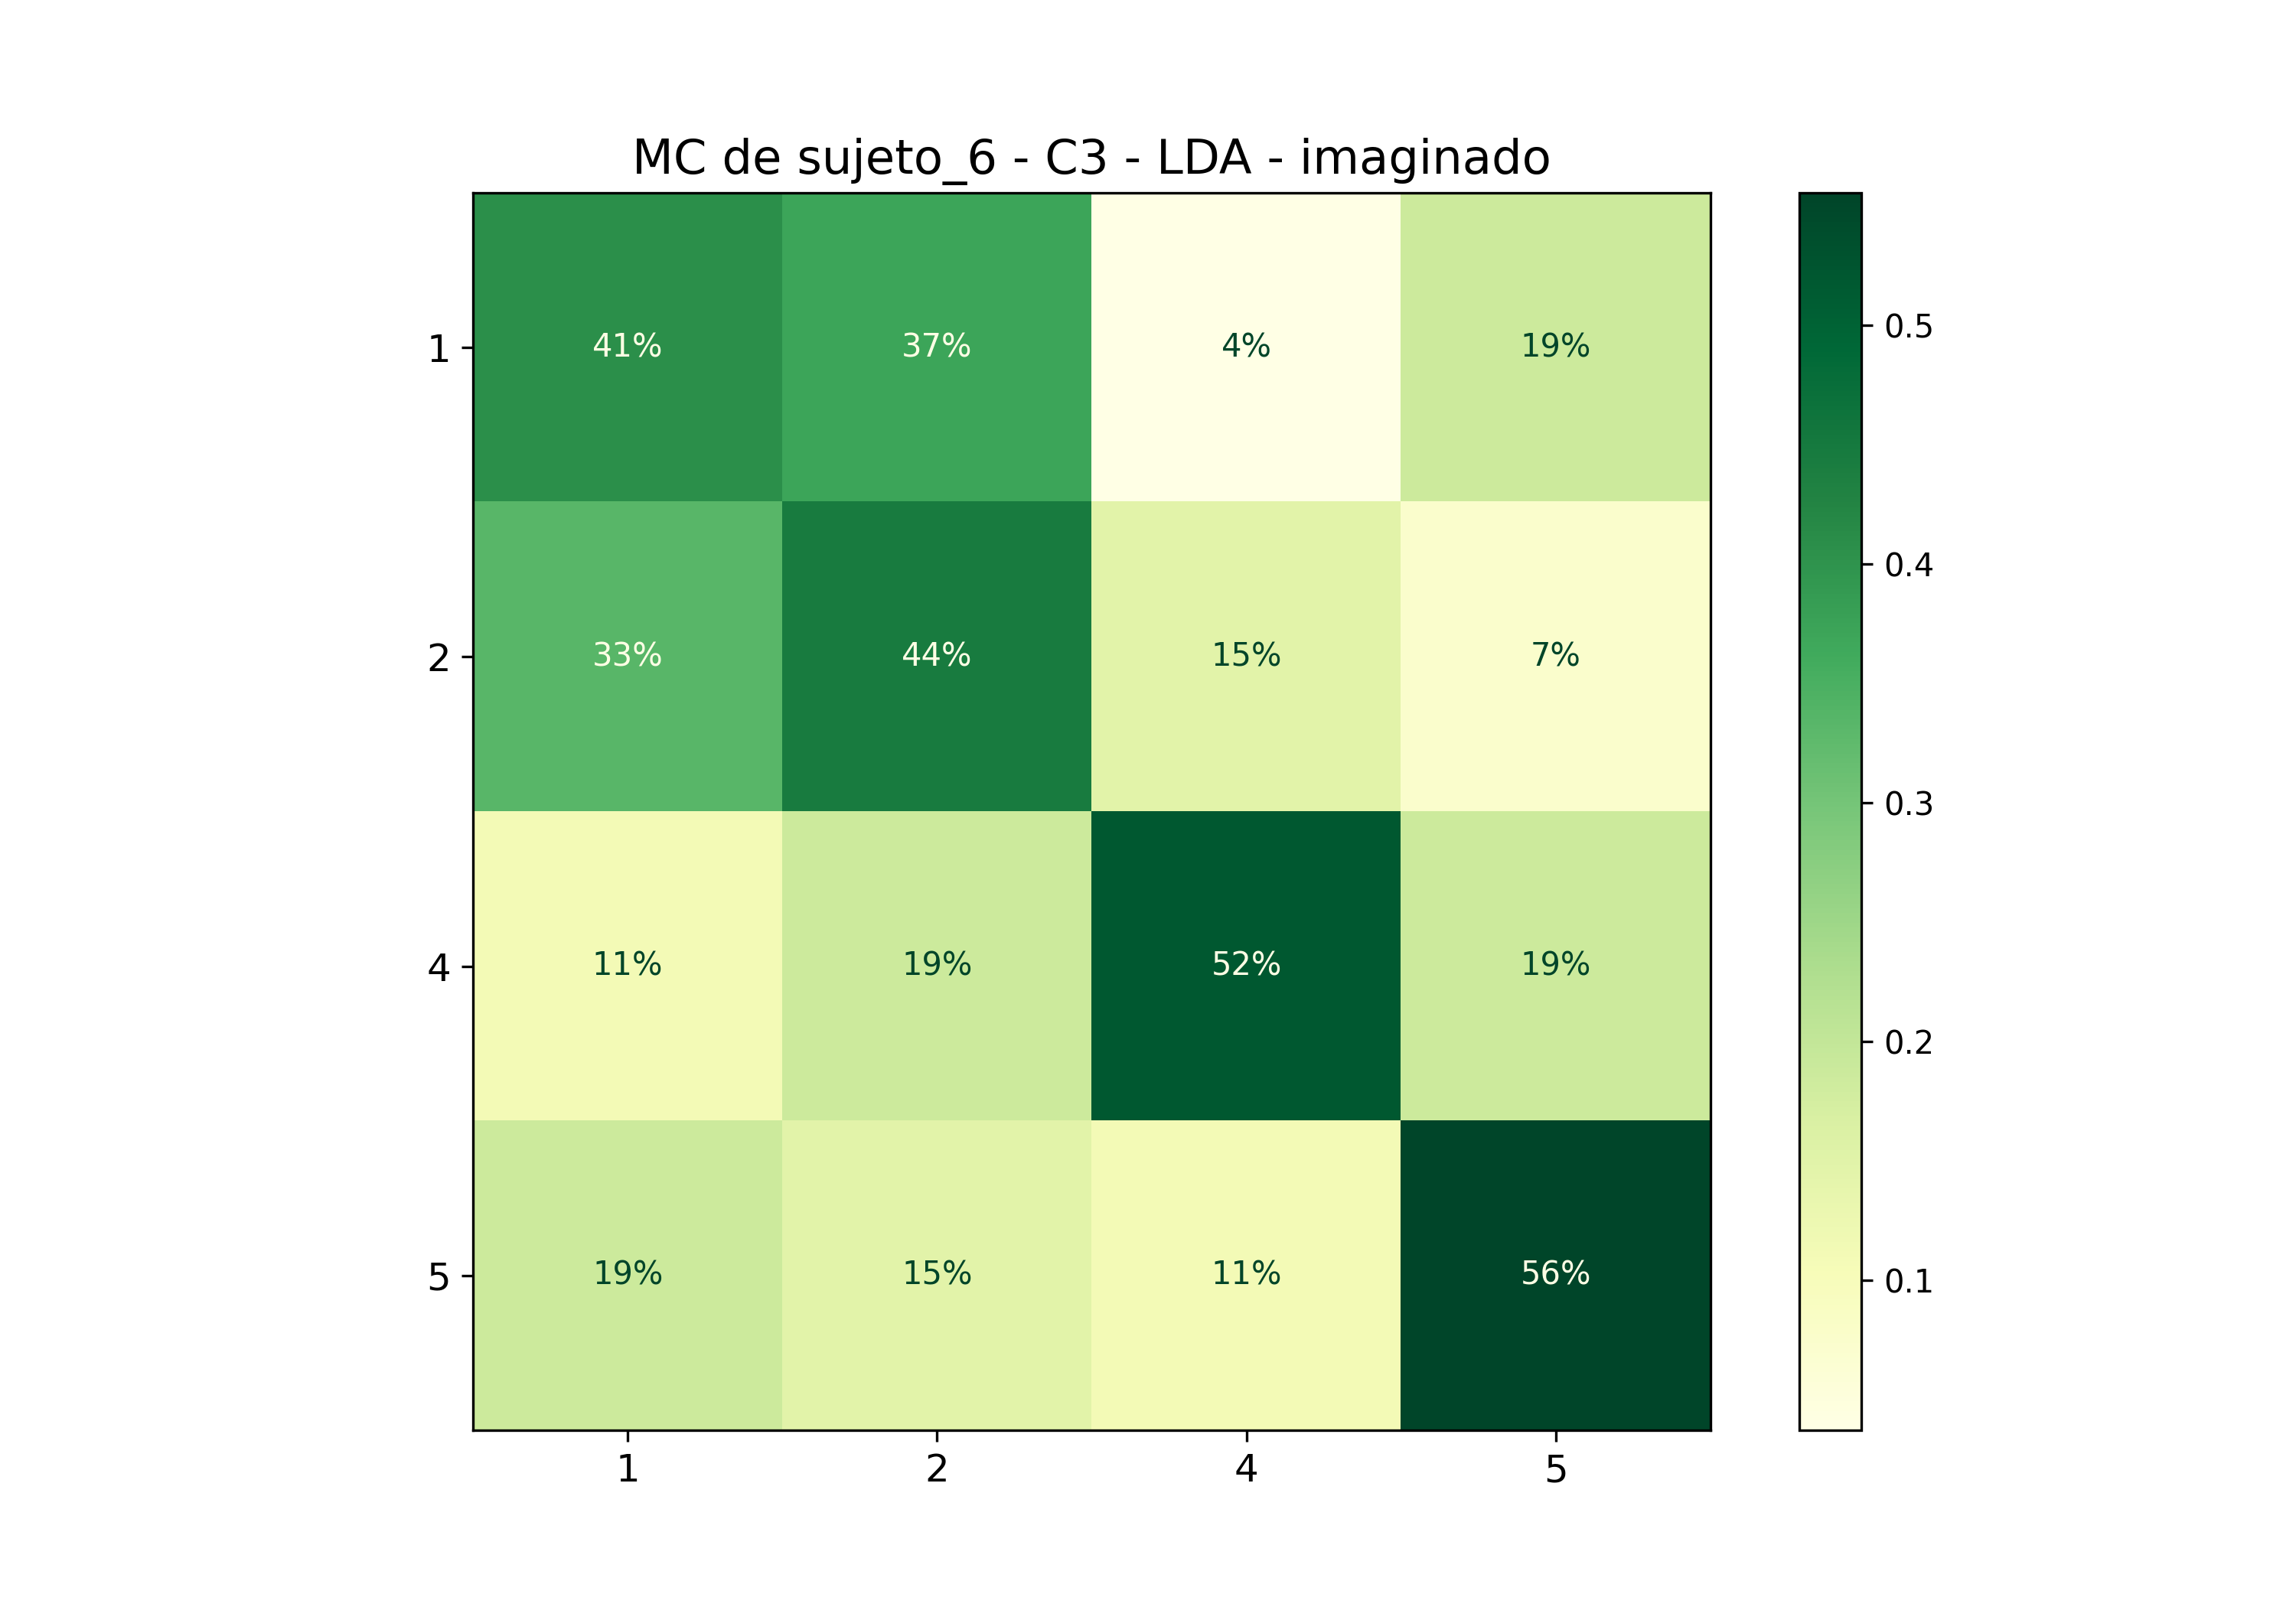

Values plotted in this chart, from the file beside it:
; 1; 2; 4; 5
1; 0,4074074074074074; 0,37037037037037035; 0,037037037037037035; 0,18518518518518517
2; 0,3333333333333333; 0,4444444444444444; 0,14814814814814814; 0,07407407407407407
4; 0,1111111111111111; 0,18518518518518517; 0,5185185185185185; 0,18518518518518517
5; 0,18518518518518517; 0,14814814814814814; 0,1111111111111111; 0,5555555555555556
